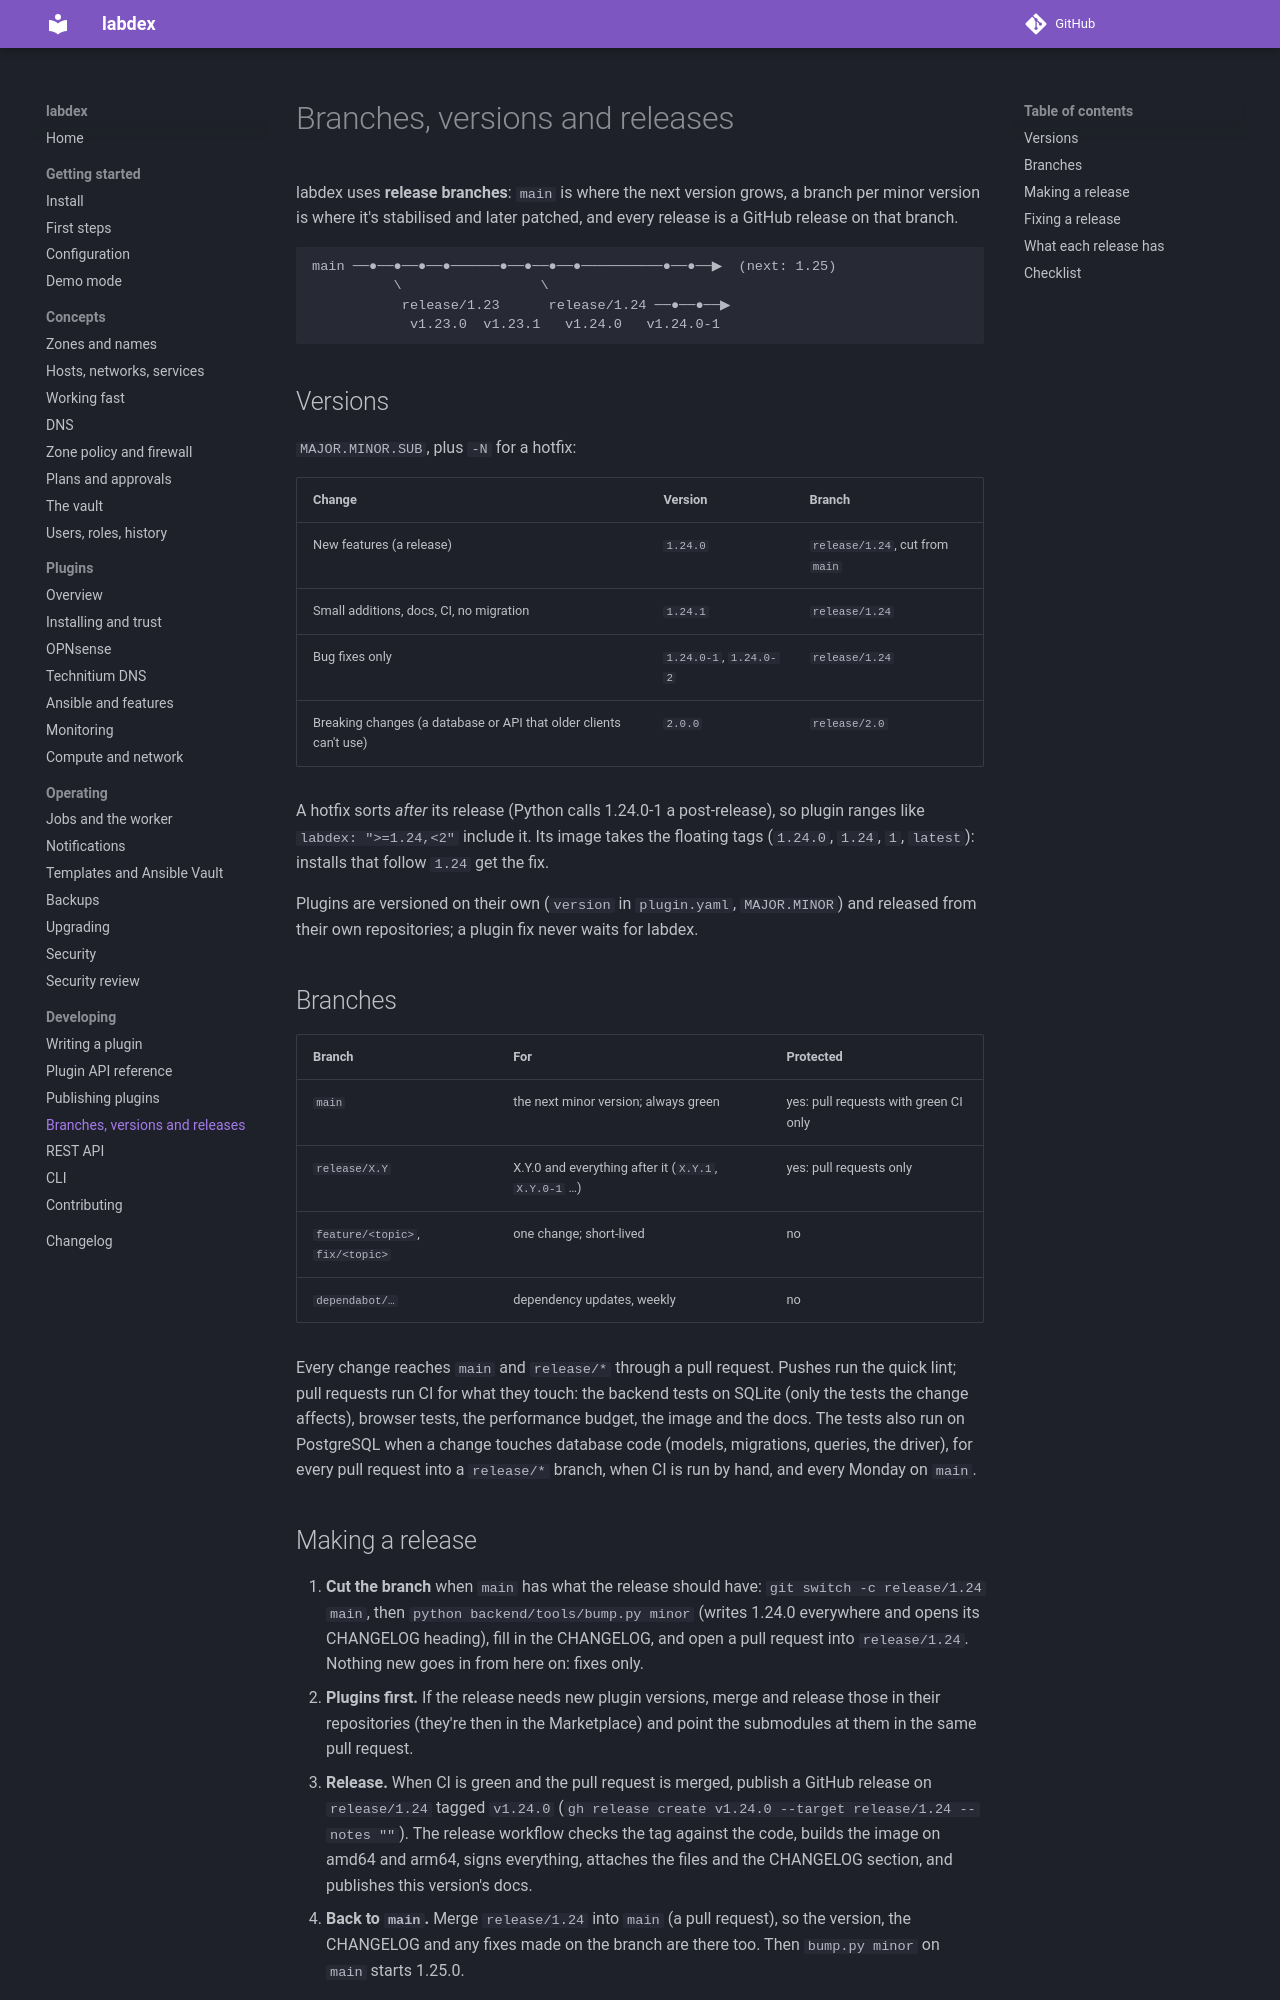

repository: labdex-app/labdex · page: 1.24/develop/releasing/index.html · generator: mkdocs

# Branches, versions and releases

labdex uses **release branches**: `main` is where the next version grows, a branch per
minor version is where it's stabilised and later patched, and every release is a GitHub
release on that branch.

```
main ──●──●──●──●──────●──●──●──●──────────●──●──▶  (next: 1.25)
          \                 \
           release/1.23      release/1.24 ──●──●──▶
            v1.23.0  v1.23.1   v1.24.0   v1.24.0-1
```

## Versions

`MAJOR.MINOR.SUB`, plus `-N` for a hotfix:

| Change | Version | Branch |
| --- | --- | --- |
| New features (a release) | `1.24.0` | `release/1.24`, cut from `main` |
| Small additions, docs, CI, no migration | `1.24.1` | `release/1.24` |
| Bug fixes only | `1.24.0-1`, `1.24.0-2` | `release/1.24` |
| Breaking changes (a database or API that older clients can't use) | `2.0.0` | `release/2.0` |

A hotfix sorts *after* its release (Python calls 1.24.0-1 a post-release), so plugin ranges
like `labdex: ">=1.24,<2"` include it. Its image takes the floating tags (`1.24.0`, `1.24`,
`1`, `latest`): installs that follow `1.24` get the fix.

Plugins are versioned on their own (`version` in `plugin.yaml`, `MAJOR.MINOR`) and released
from their own repositories; a plugin fix never waits for labdex.

## Branches

| Branch | For | Protected |
| --- | --- | --- |
| `main` | the next minor version; always green | yes: pull requests with green CI only |
| `release/X.Y` | X.Y.0 and everything after it (`X.Y.1`, `X.Y.0-1` …) | yes: pull requests only |
| `feature/<topic>`, `fix/<topic>` | one change; short-lived | no |
| `dependabot/…` | dependency updates, weekly | no |

Every change reaches `main` and `release/*` through a pull request. Every push runs Lint
(ruff, eslint, YAML). Pull requests run only what their change can affect
(`.github/ci-changes.py` decides, the "What changed" job shows why):

| Change | Runs |
| --- | --- |
| a version bump alone (`bump.py`) | nothing but the docs build (CHANGELOG) |
| backend code | the tests that code affects (pytest-testmon) on SQLite, the performance budget |
| …with database code (queries, models), or into `release/*` | the same on PostgreSQL too |
| backend tests only | the tests that changed |
| frontend, or the API it calls | the UI build and the browser tests |
| `Dockerfile` | the image build |
| docs, `mkdocs.yml`, CHANGELOG, README | the docs build |
| Python or JavaScript dependencies, migrations, the plugins, CI itself | everything |

Running CI by hand (Actions › CI › Run workflow) runs everything, and so does the Monday run
on `main`, which also keeps testmon's record current for new pull requests. Branch
protection requires two checks: **Lint** and **CI passed** (the last job, which waits for
the others).
